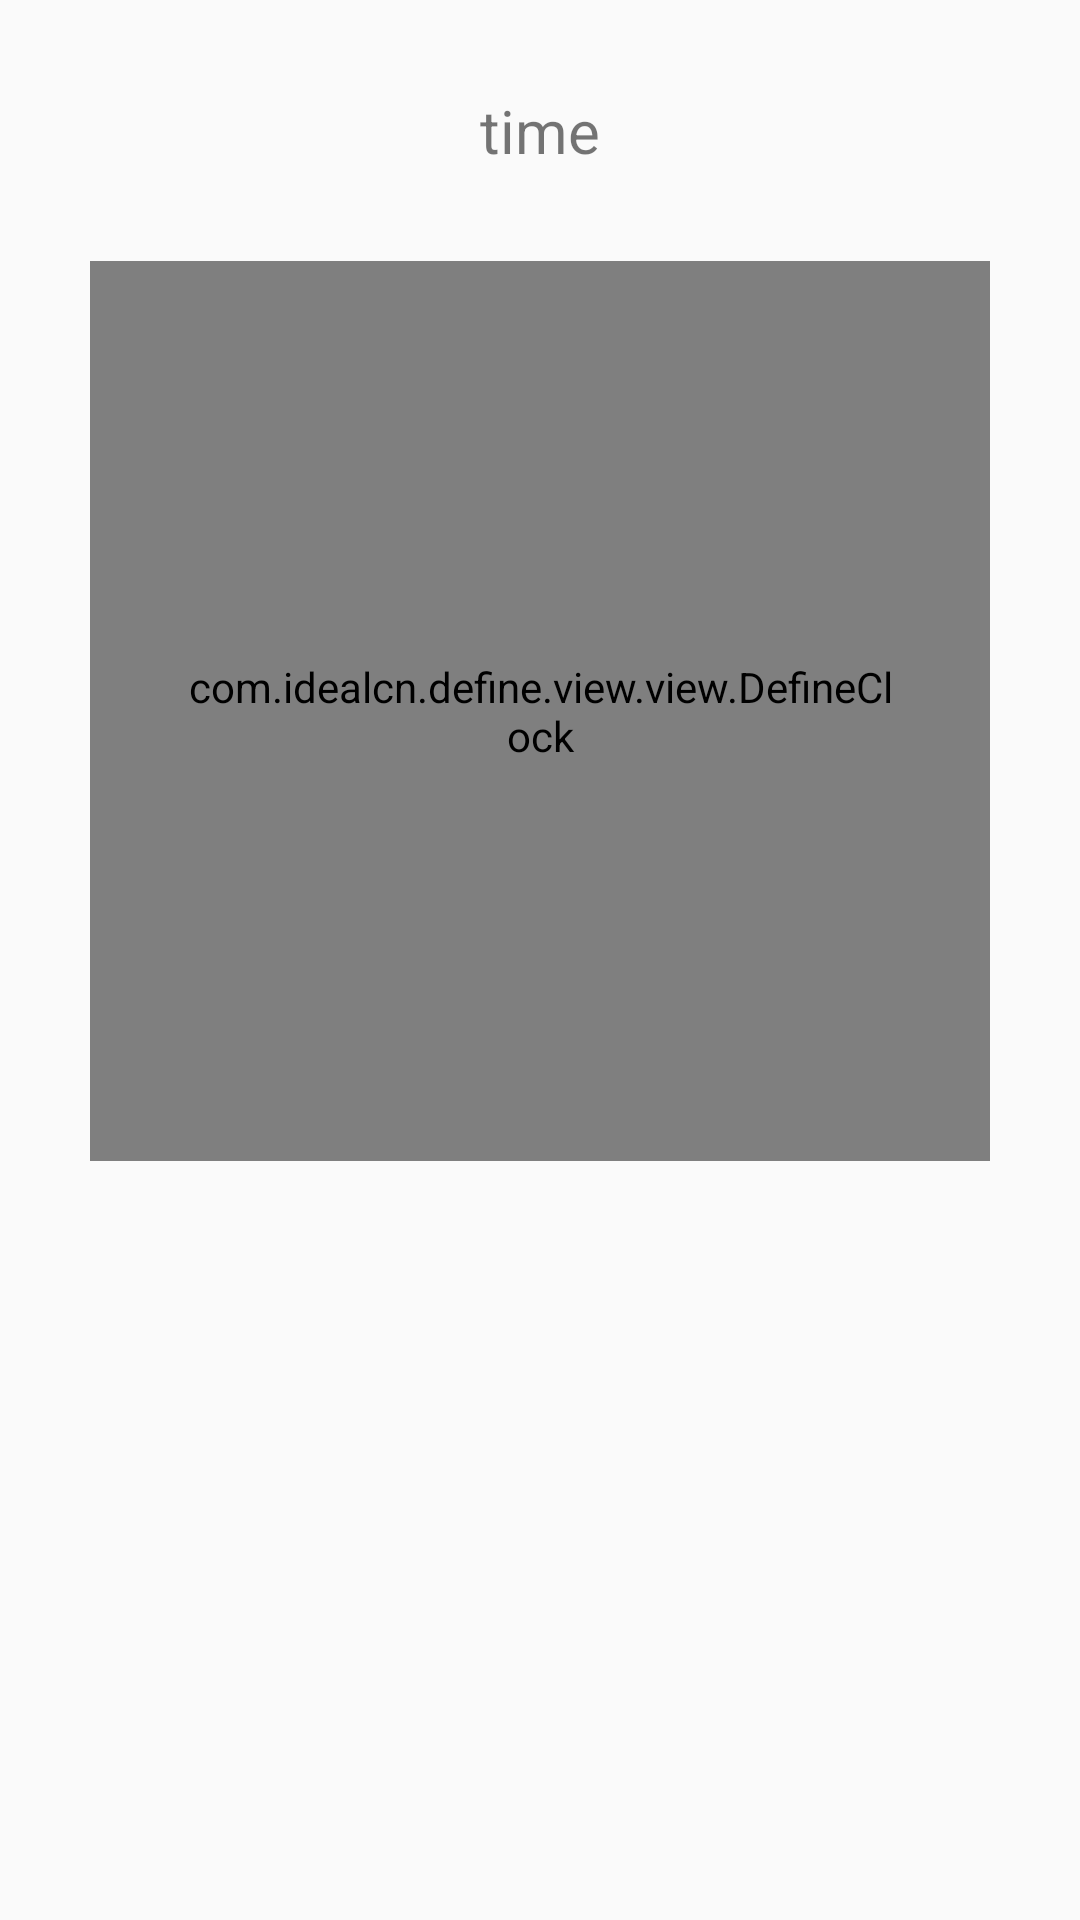

This screen was rendered from an Android layout file. Write that file and the resources it references.
<!-- AndroidManifest.xml: application theme AppTheme -->
<!-- res/layout/activity_clock.xml -->
<?xml version="1.0" encoding="utf-8"?>
<layout xmlns:android="http://schemas.android.com/apk/res/android"
    xmlns:define="http://schemas.android.com/apk/res-auto">

    <LinearLayout
        android:layout_width="match_parent"
        android:layout_height="match_parent"
        android:gravity="center_horizontal"
        android:orientation="vertical">

        <TextView
            android:id="@+id/time"
            android:layout_width="wrap_content"
            android:layout_height="wrap_content"
            android:layout_marginTop="30dp"
            android:gravity="center"
            android:text="time"
            android:textSize="20sp" />

        <com.example.define.view.view.DefineClock
            android:layout_width="300dp"
            android:layout_height="300dp"
            android:layout_marginTop="30dp"
            android:padding="30dp" />
    </LinearLayout>
</layout>
<!-- resources referenced by this layout -->
<resources>
  <style name="AppTheme" parent="Theme.AppCompat.Light.DarkActionBar">
          
          <item name="colorPrimary">@color/colorPrimary</item>
          <item name="colorPrimaryDark">@color/colorPrimaryDark</item>
          <item name="colorAccent">@color/colorAccent</item>
      </style>
  <!-- not gathered from this repository: default colours our renderer supplied (Android Studio template values) -->
  <color name="colorPrimary">#FF6200EE</color>
  <color name="colorPrimaryDark">#FF3700B3</color>
  <color name="colorAccent">#FF03DAC5</color>
</resources>
